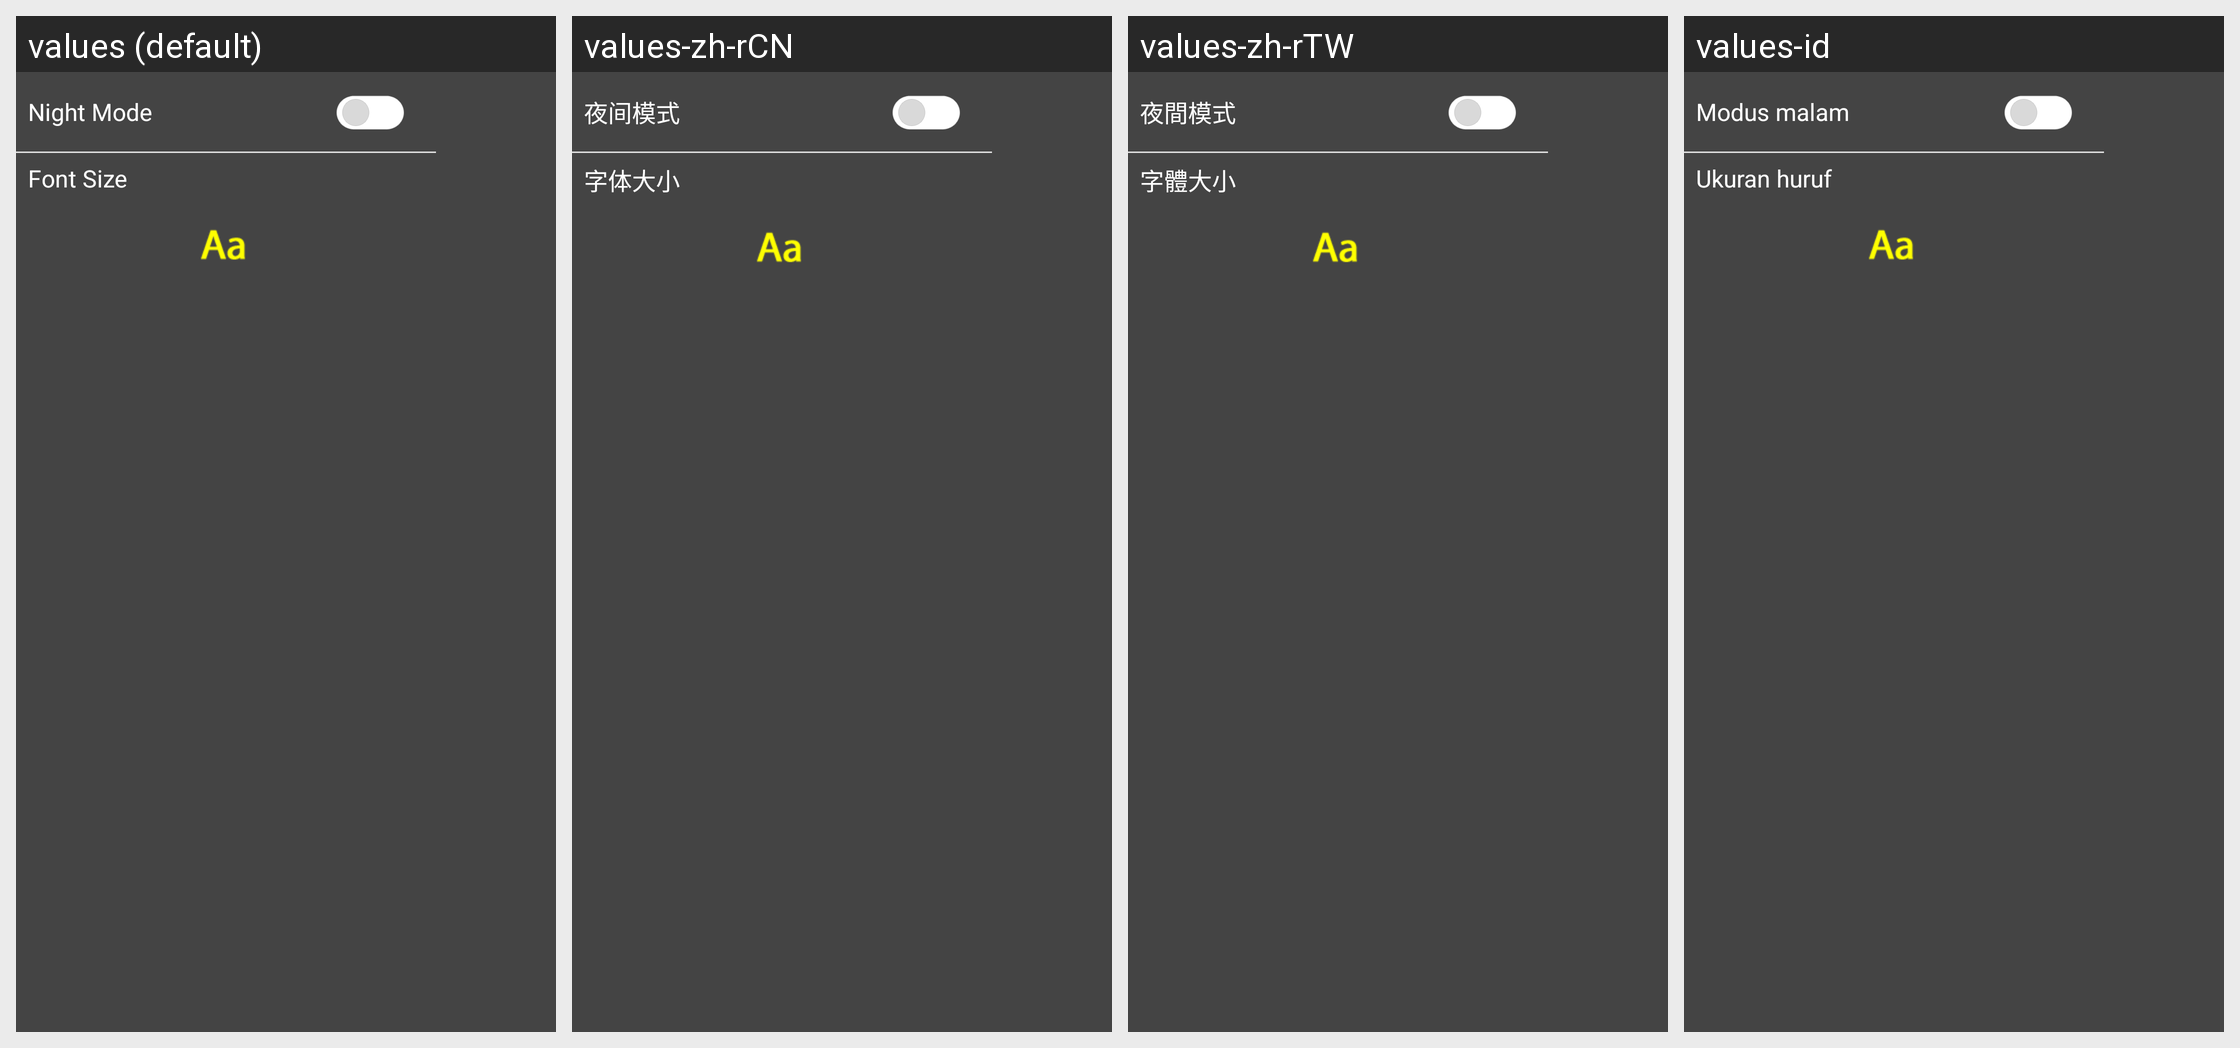

Translations of the strings shown on this Android screen, per locale in the grid:
Android screen res/layout/article_setting_menu.xml rendered under 4 locales, left to right: values (default), values-zh-rCN, values-zh-rTW, values-id. Device: Nexus 5 (rendered at 1080×1920; each locale shown at half size, 540×960, under a caption strip naming it); theme AppTheme.
Other locales in the repository, not shown: values-ms, values-ru-rRU, values-th.
Strings drawn on this screen, with the default value and each locale's value (text and hints the layout hard-codes, and strings that could not be matched under every locale, appear in the picture but are not listed):

setting_nightmode
  values: Night Mode
  values-zh-rCN: 夜间模式
  values-zh-rTW: 夜間模式
  values-id: Modus malam

setting_fontsize
  values: Font Size
  values-zh-rCN: 字体大小
  values-zh-rTW: 字體大小
  values-id: Ukuran huruf
